Photos from the image-classification dataset "data" in the GitHub repository Shreehar01/CNN-Research. Its 3 classes are: BRCA, COAD, KIRC.

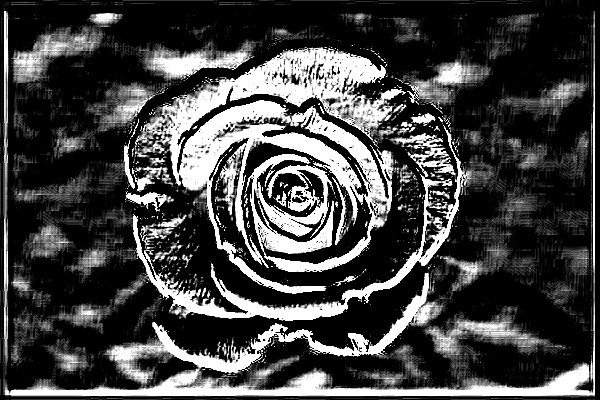
Label: COAD

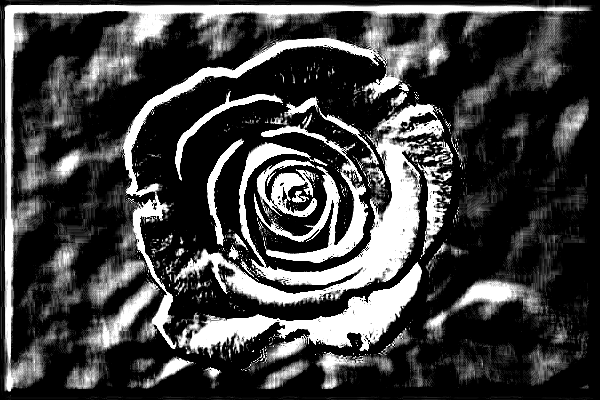
Label: KIRC

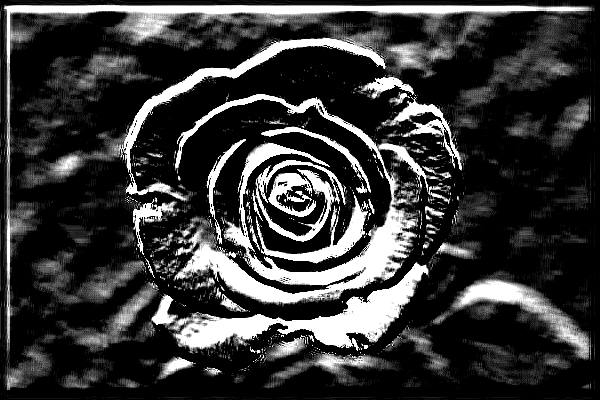
Label: BRCA

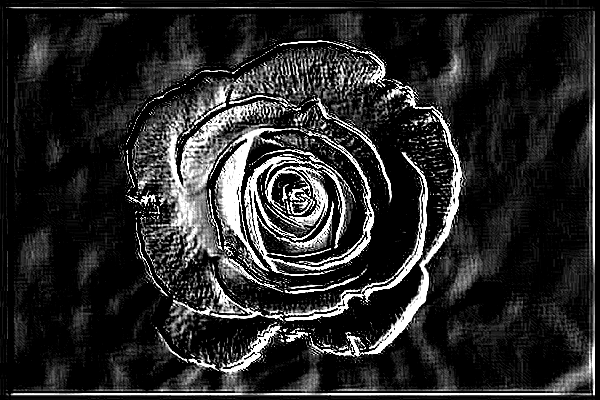
Label: COAD

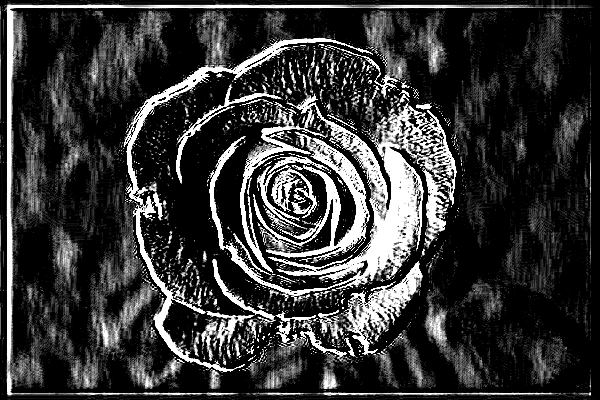
Label: KIRC

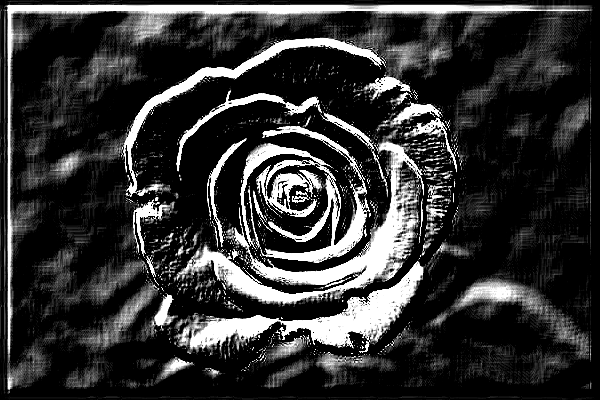
Label: BRCA
